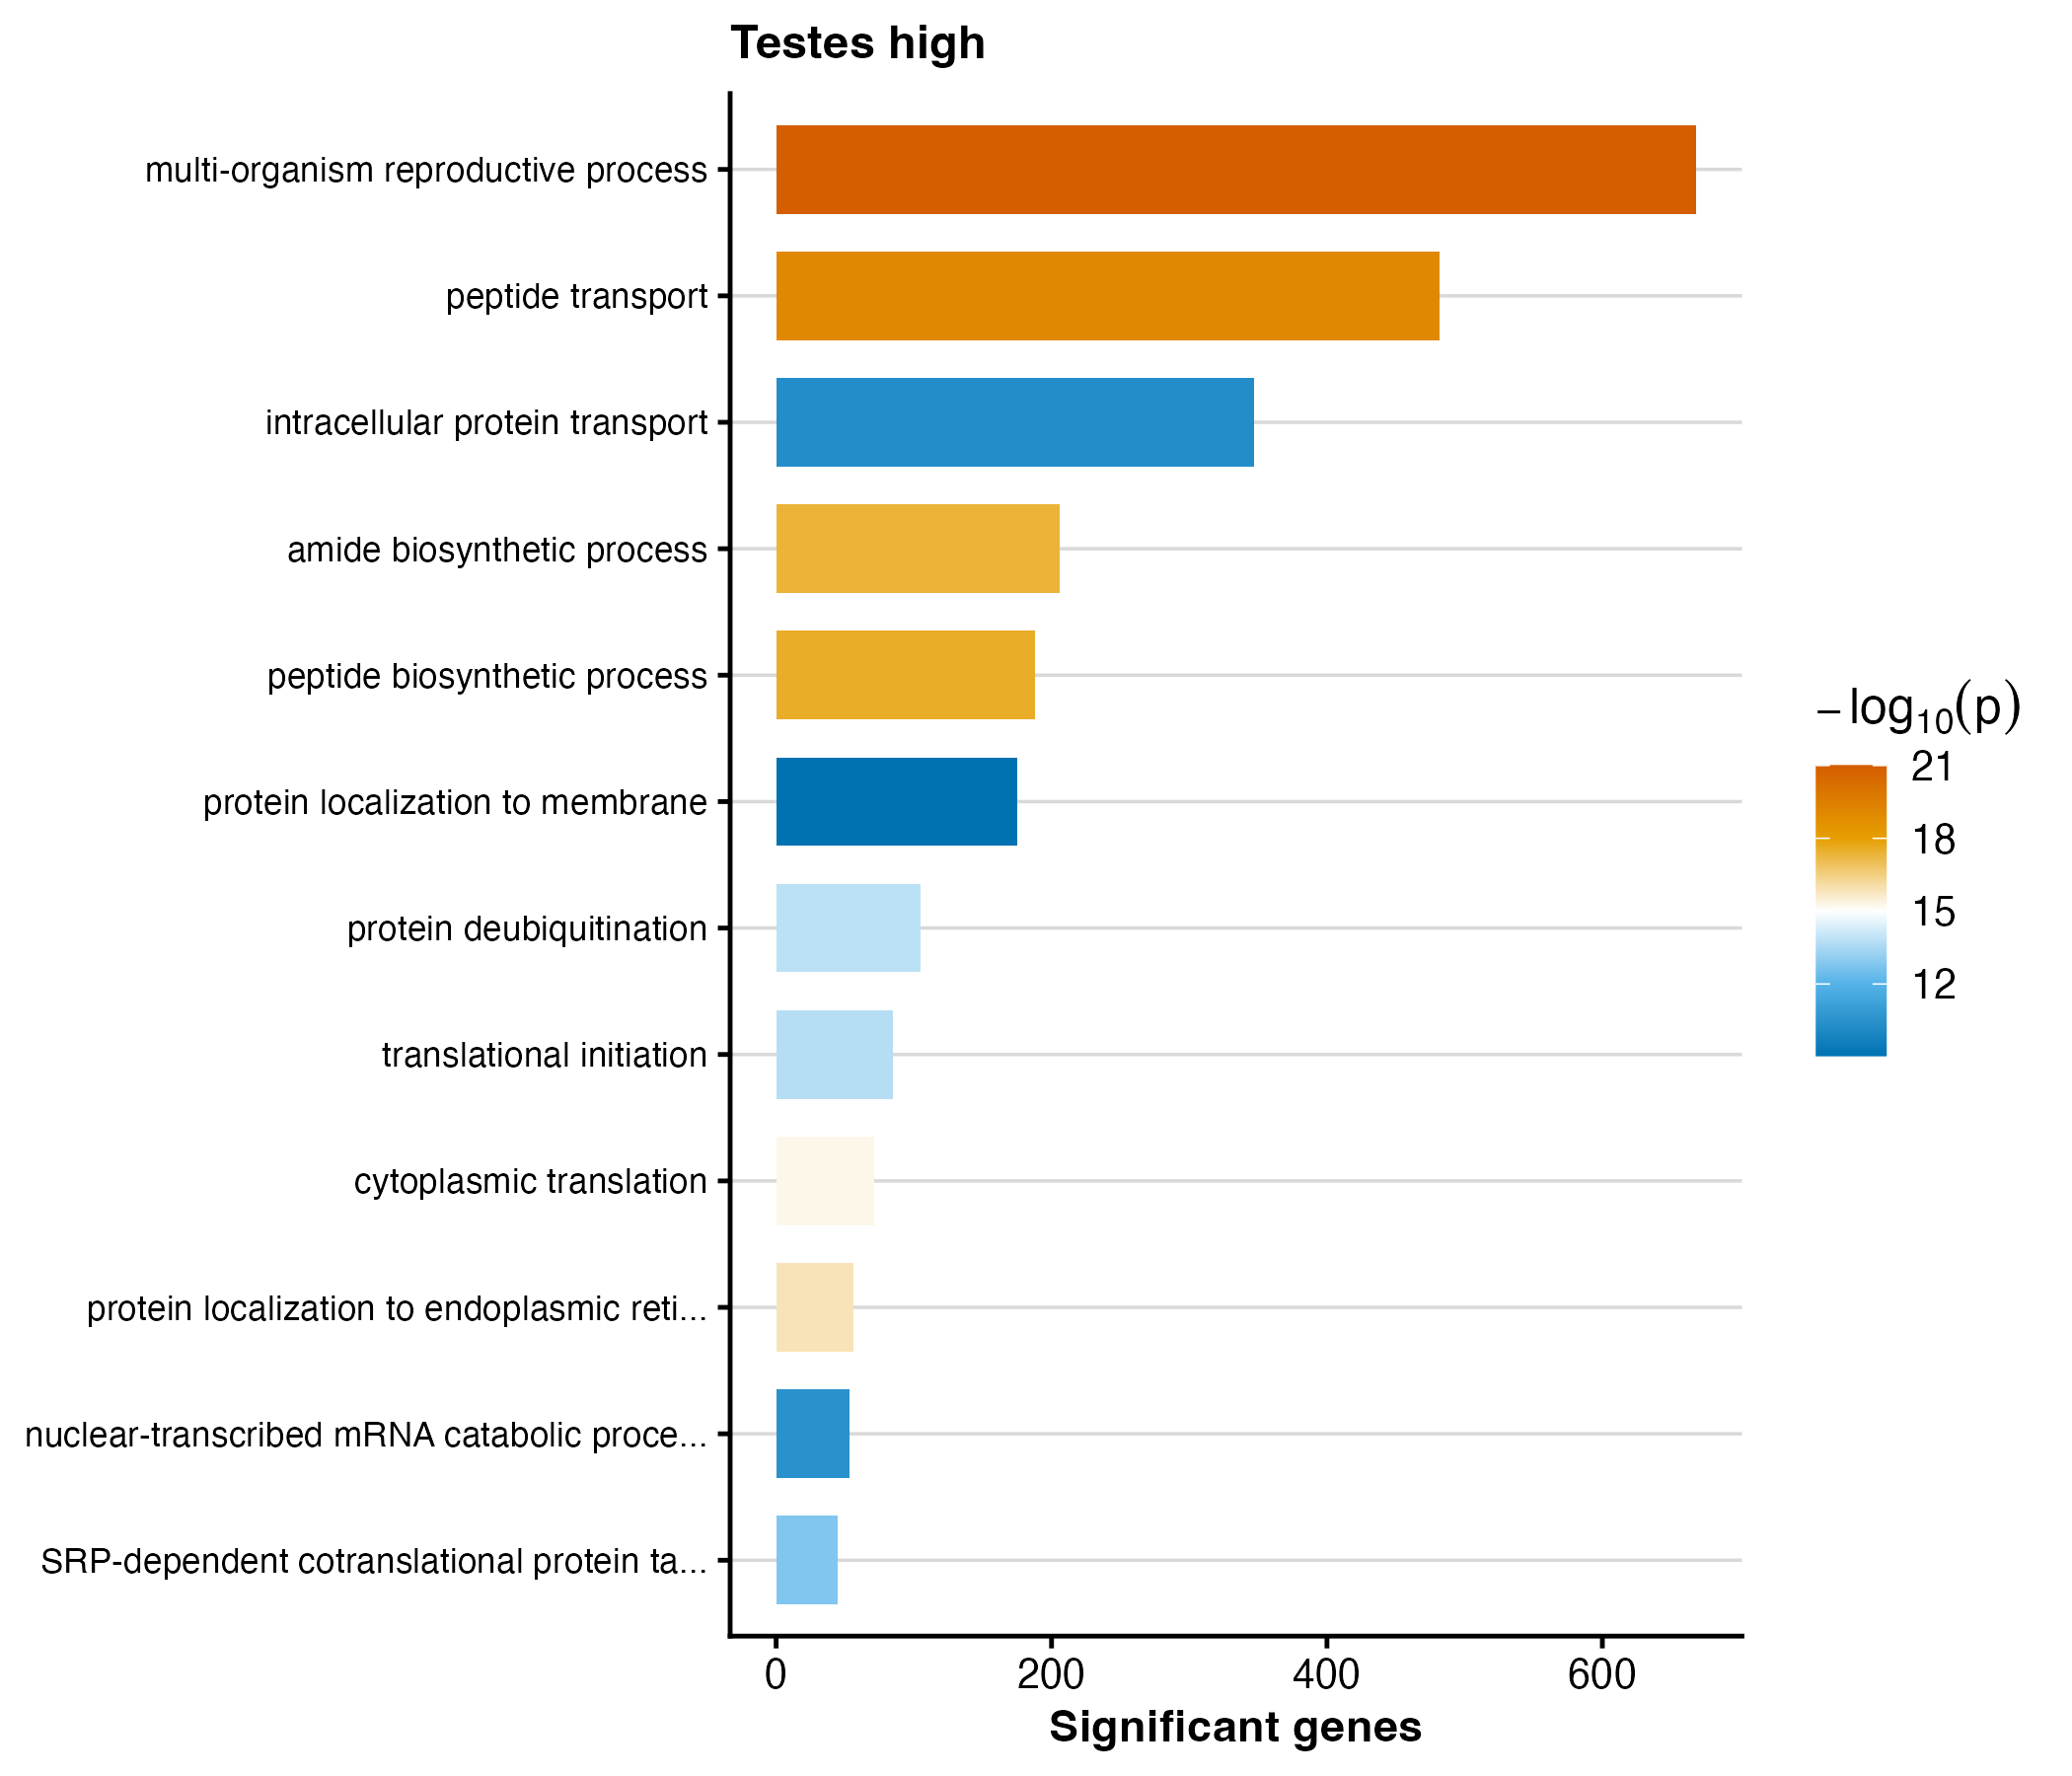

The table this chart was drawn from, first rows:
GO.ID	Term	Annotated	Significant	Expected	weight01_fisher	p_value
GO:0044703	multi-organism reproductive process	1610	668	546.6	1.0e-21	1e-21
GO:0015833	peptide transport	1084	482	368	1.0e-19	1e-19
GO:0043043	peptide biosynthetic process	350	188	118.8	2.8e-18	2.8e-18
GO:0043604	amide biosynthetic process	387	206	131.4	4.5e-18	4.5e-18
GO:0070972	protein localization to endoplasmic reti…	67	56	22.75	1.4e-16	1.4e-16
GO:0002181	cytoplasmic translation	97	71	32.93	5.3e-16	5.3e-16
GO:0016579	protein deubiquitination	154	105	52.28	1.5e-14	1.5e-14
GO:0006413	translational initiation	131	85	44.47	1.9e-14	1.9e-14
GO:0006614	SRP-dependent cotranslational protein ta…	51	45	17.31	1.6e-13	1.6e-13
GO:0000184	nuclear-transcribed mRNA catabolic proce…	73	53	24.78	3.2e-11	3.2e-11
GO:0006886	intracellular protein transport	681	347	231.2	5.1e-11	5.1e-11
GO:0072657	protein localization to membrane	398	175	135.1	9.1e-10	9.1e-10
